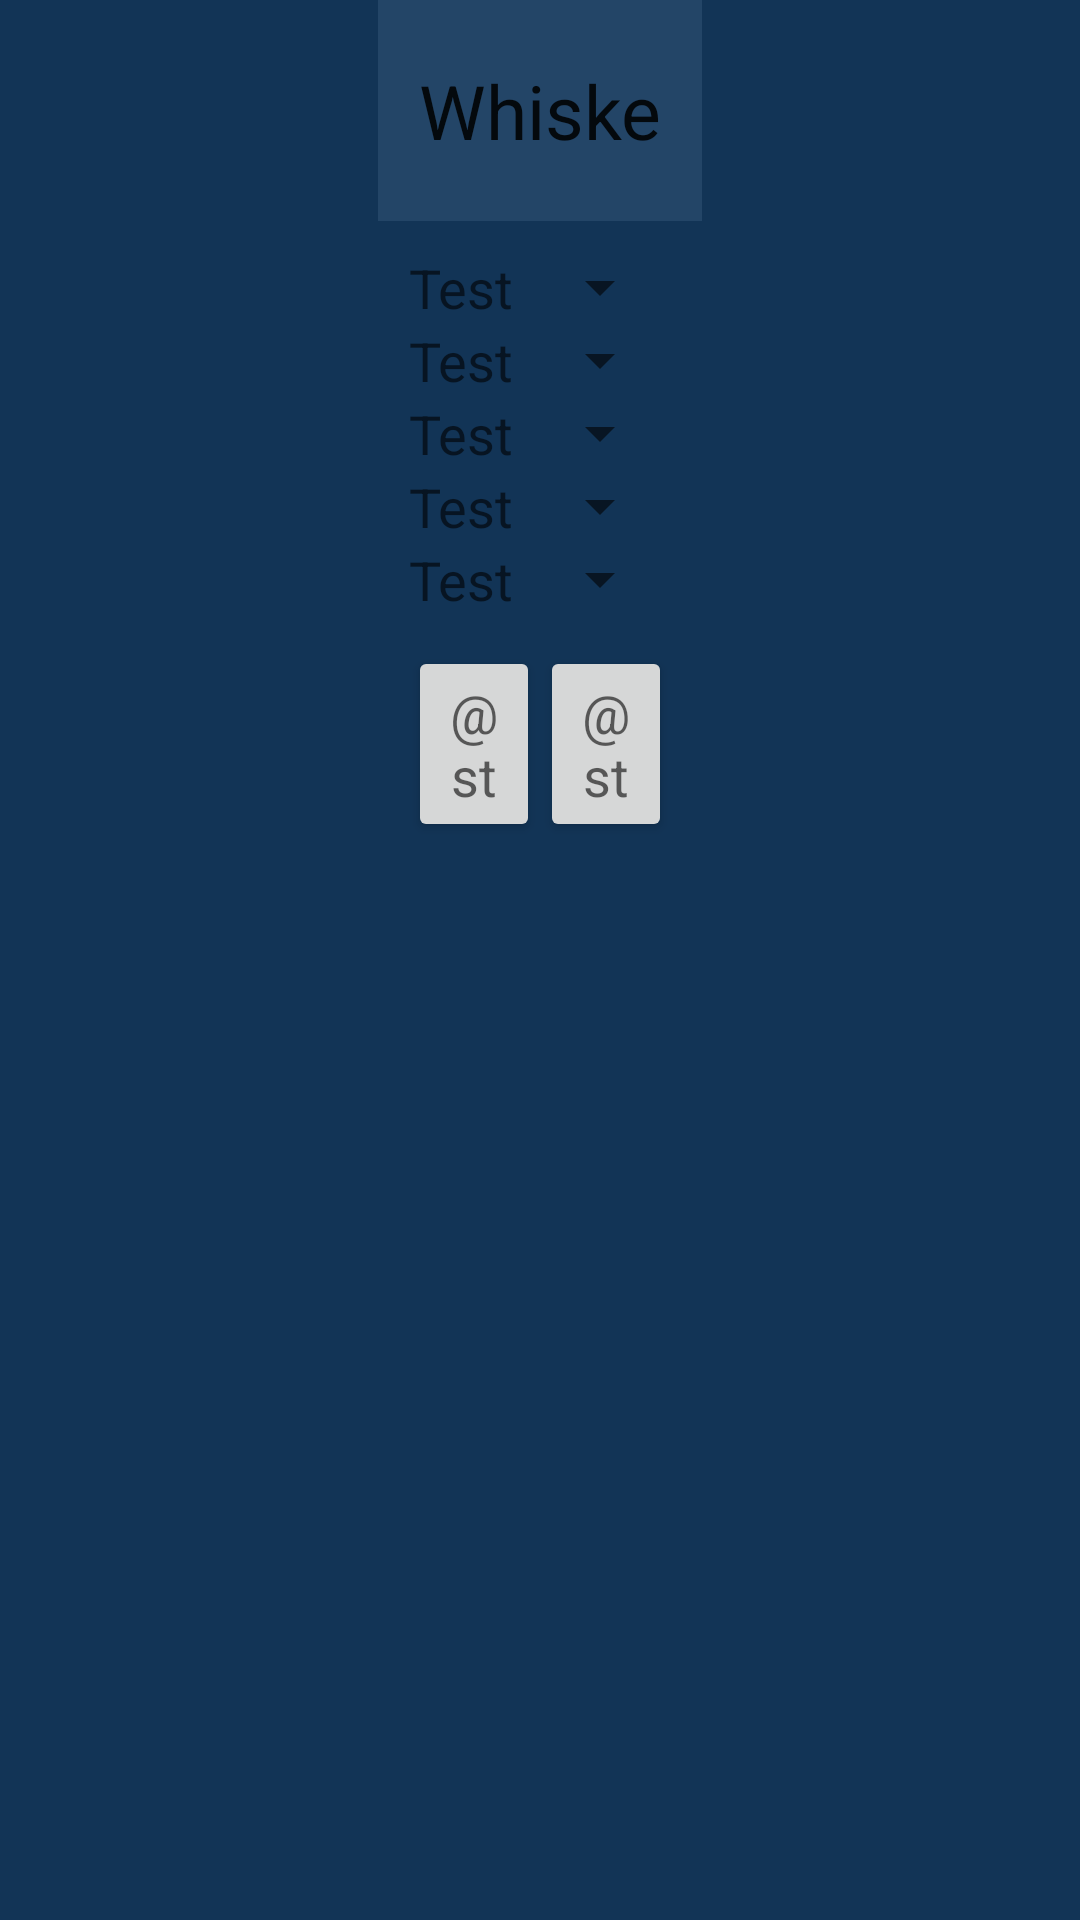

Layout XML and referenced resources for this Android screen:
<!-- AndroidManifest.xml: application theme Theme.Whiskey_project -->
<!-- res/layout/setup.xml -->
<?xml version="1.0" encoding="utf-8"?>
<LinearLayout xmlns:android="http://schemas.android.com/apk/res/android"
    android:layout_width="match_parent"
    android:layout_height="match_parent"
    android:background="#ff123456"
    android:gravity="center_horizontal"
    android:orientation="vertical">

    <LinearLayout xmlns:android="http://schemas.android.com/apk/res/android"
        android:layout_width="wrap_content"
        android:layout_height="wrap_content"
        android:background="#ff123456"
        android:gravity="center_horizontal"
        android:layout_gravity="center_horizontal"
        android:orientation="vertical">

        <TextView
            android:id="@+id/setupTitle"
            android:layout_width="fill_parent"
            android:layout_height="wrap_content"
            android:background="#ff234567"
            android:gravity="center_horizontal"
            android:paddingBottom="20dp"
            android:paddingLeft="10dp"
            android:paddingRight="10dp"
            android:paddingTop="20dp"
            android:text="Whiskey"
            android:textAppearance="?android:attr/textAppearanceLarge"
            android:textSize="25sp"/>

        <TableLayout
            xmlns:android="http://schemas.android.com/apk/res/android"
            android:layout_width="wrap_content"
            android:layout_height="wrap_content"
            android:layout_marginTop="10dp"
            android:paddingLeft="10dp"
            android:paddingRight="10dp">

            <TableRow>

                <TextView
                    android:id="@+id/paramLabelOrderOfControl"
                    android:gravity="right"
                    android:paddingRight="5dp"
                    android:text="Test"
                    android:textAppearance="?android:attr/textAppearanceMedium"/>

                <Spinner
                    android:id="@+id/paramOrderOfControl"
                    android:layout_weight="1"
                    android:gravity="left"
                    android:textAppearance="?android:attr/textAppearanceMedium"/>
            </TableRow>

            <TableRow>

                <TextView
                    android:id="@+id/paramLabelGain"
                    android:gravity="right"
                    android:paddingRight="5dp"
                    android:text="Test"
                    android:textAppearance="?android:attr/textAppearanceMedium"/>

                <Spinner
                    android:id="@+id/paramGain"
                    android:layout_weight="1"
                    android:gravity="left"
                    android:textAppearance="?android:attr/textAppearanceMedium"/>
            </TableRow>

            <TableRow>

                <TextView
                    android:id="@+id/paramLabelPathType"
                    android:gravity="right"
                    android:paddingRight="5dp"
                    android:text="Test"
                    android:textAppearance="?android:attr/textAppearanceMedium"/>

                <Spinner
                    android:id="@+id/paramPathType"
                    android:layout_weight="1"
                    android:gravity="left"
                    android:textAppearance="?android:attr/textAppearanceMedium"/>
            </TableRow>

            <TableRow>

                <TextView
                    android:id="@+id/paramLabelPathWidth"
                    android:gravity="right"
                    android:paddingRight="5dp"
                    android:text="Test"
                    android:textAppearance="?android:attr/textAppearanceMedium"/>

                <Spinner
                    android:id="@+id/paramPathWidth"
                    android:layout_weight="1"
                    android:gravity="left"
                    android:textAppearance="?android:attr/textAppearanceMedium"/>
            </TableRow>

            
            <TableRow>

                <TextView
                    android:id="@+id/paramLabelLapNum"
                    android:gravity="right"
                    android:paddingRight="5dp"
                    android:text="Test"
                    android:textAppearance="?android:attr/textAppearanceMedium"/>

                <Spinner
                    android:id="@+id/paramPathLapNum"
                    android:layout_weight="1"
                    android:gravity="left"
                    android:textAppearance="?android:attr/textAppearanceMedium"/>
            </TableRow>

        </TableLayout>

        <LinearLayout
            xmlns:android="http://schemas.android.com/apk/res/android"
            android:layout_width="fill_parent"
            android:layout_height="wrap_content"
            android:layout_margin="10dp"
            android:gravity="center_horizontal"
            android:orientation="horizontal">

            <Button
                android:id="@+id/Button01"
                android:layout_width="0dp"
                android:layout_height="wrap_content"
                android:layout_weight="1"
                android:onClick="clickOK"
                android:text="@string/button01text"
                android:textAppearance="?android:attr/textAppearanceMedium">
            </Button>

            <Button
                android:id="@+id/Button03"
                android:layout_width="0dp"
                android:layout_height="wrap_content"
                android:layout_weight="1"
                android:onClick="clickExit"
                android:text="@string/button03text"
                android:textAppearance="?android:attr/textAppearanceMedium">
            </Button>
        </LinearLayout>

    </LinearLayout>
</LinearLayout>
<!-- resources referenced by this layout -->
<resources>
  <style name="Theme.Whiskey_project" parent="Theme.MaterialComponents.DayNight.DarkActionBar">
          
          <item name="colorPrimary">@color/purple_500</item>
          <item name="colorPrimaryVariant">@color/purple_700</item>
          <item name="colorOnPrimary">@color/white</item>
          
          <item name="colorSecondary">@color/teal_200</item>
          <item name="colorSecondaryVariant">@color/teal_700</item>
          <item name="colorOnSecondary">@color/black</item>
          
          <item name="android:statusBarColor">?attr/colorPrimaryVariant</item>
          
      </style>
  <!-- not gathered from this repository: default colours our renderer supplied (Android Studio template values) -->
  <color name="purple_500">#FF6200EE</color>
  <color name="purple_700">#FF3700B3</color>
  <color name="teal_200">#FF03DAC5</color>
  <color name="teal_700">#FF018786</color>
  <color name="black">#FF000000</color>
  <color name="white">#FFFFFFFF</color>
</resources>
